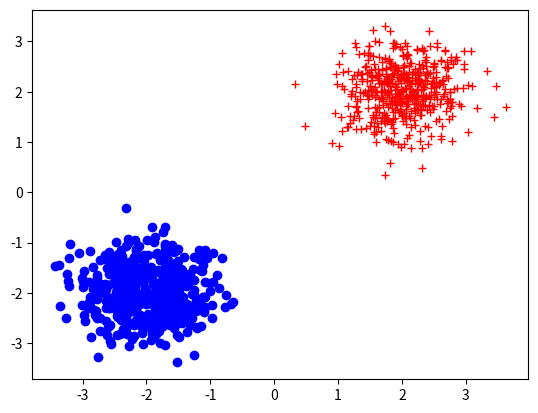
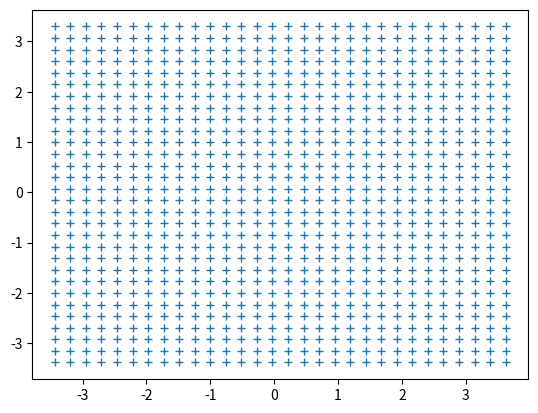

The script that saved these images, in order: (Note: this script raises an exception after producing the figures.)
import numpy as np
import matplotlib.pyplot as plt
from mpl_toolkits.mplot3d import Axes3D
%matplotlib inline # %matplotlib notebook

# definition d'un dataset

def dataset_gaussian( napp=500, ntest=500, sigma=0.5):
    mu = 2
    x = np.vstack((np.random.randn(napp,2)*sigma+mu, np.random.randn(napp,2)*sigma-mu));
    y = np.vstack((np.ones((napp,1)), np.ones((napp,1))*-1));

    xtest = np.vstack((np.random.randn(ntest,2)*sigma+mu, np.random.randn(ntest,2)*sigma-mu));
    ytest = np.vstack((np.ones((ntest,1)), np.ones((ntest,1))*-1));
    return x,y,xtest,ytest
# apprentissage d'une fonction de décision linéaire (Cours 9/10 MAPSI)
def linear_decision_mc(xapp, yapp):
    return np.linalg.solve(xapp.T.dot(xapp), xapp.T.dot(yapp))

# ATTENTION AUX NOTATIONS
# x = points observés en 2D
# y = étiquettes de classification +1/-1
# w = paramètre d'un modèle de classification linéaire (MAPSI 9)
x,y,xtest,ytest = dataset_gaussian( )

plt.figure()
plt.plot(x[y[:,0]>0,0], x[y[:,0]>0,1], 'r+')
plt.plot(x[y[:,0]<0,0], x[y[:,0]<0,1], 'bo')


# apprentissage du modèle
w = linear_decision_mc(x,y)
print("modèle : ",w)

# fonction de création d'une grille
def mesh(x,n=30):
    """
    Creation d'un maillage à partir d'un ensemble de points 2D
    """
    mmin = x.min(0)   # recuperation du min de chaque colonne
    mmax = x.max(0)   # recuperation du max de chaque colonne
    xgrid1,xgrid2 = np.meshgrid(np.linspace(mmin[0],mmax[0],n), 
                        np.linspace(mmin[1],mmax[1],n) )
    return np.hstack((np.reshape(xgrid1,(n*n,1)), np.reshape(xgrid2,(n*n,1))))


# construction d'une grille réguliere de point sur l'espace 2D
ngrid = 30               # finesse de la grille
xgrid = mesh(x,ngrid)    # ou simplement xgrid = mesh(x)
# affichage de la grille
plt.figure()
plt.plot(xgrid[:,0],xgrid[:,1],'+') # on voit que l'espace est entièrement couvert

# Evaluation de la fonction de décision sur tous les points
ygrid = xgrid.dot(w);

# affichage du nuage de points avec une altitude correspondant à la fonction d'évaluation
fig = plt.figure()
ax = fig.gca(projection='3d')                              # déclarer la 3D
ax.scatter(xgrid[:,0],xgrid[:,1], ygrid)                   # fonction d'affichage d'un nuage de point

ax.scatter(x[y[:,0]>0,0],x[y[:,0]>0,1], 0, color ='r')     # En 3D: coordz = 0
ax.scatter(x[y[:,0]<0,0],x[y[:,0]<0,1], 0, color = 'b') 

# problème = l'affichage ne gère pas la profondeur... Pas de zbuffer !



# il reste à trouver les points pour lesquels f(x)=0 [=interpolation]
print(xgrid.shape)

n = int(np.sqrt(xgrid.shape[0]))       # hypothèse d'une grille carrée
xgrid1 = xgrid[:,0].reshape((n,n));    # Dim1: retour à une forme de grille
xgrid2 = xgrid[:,1].reshape((n,n));    # Dim2: retour à une forme de grille   
ygridS = ygrid.reshape((n,n));         # Eval: retour à une forme de grille   

fig = plt.figure()
ax = fig.gca()    
ax.contour(xgrid1,xgrid2, ygridS, [0]) # Isocontour d'intérêt = 0
ax.scatter(x[y[:,0]>0,0],x[y[:,0]>0,1],s=10,color='r')   # pts classe 1
ax.scatter(x[y[:,0]<0,0],x[y[:,0]<0,1],s=10,color='b') # pts classe -1

plt.show()

